Run: headless pygame with SDL's dummy video driver; simulated clock (each Clock.tick advances the game by its frame time, no real sleeping); random seed 0; keys injected as events and as key.get_pressed() state; no mouse input; restart key R tapped at the start of phases 3 and 4.
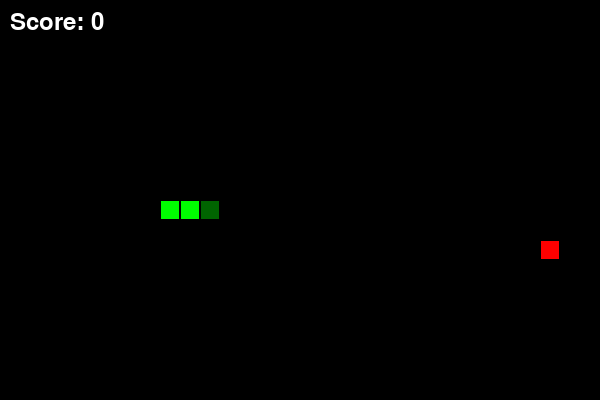
Frame 1 of 4 · flips 1–60 · no input
Frame 2 of 4 · flips 61–180 · tapped SPACE, RETURN · held RIGHT (→), D · screen unchanged from frame 1, image omitted
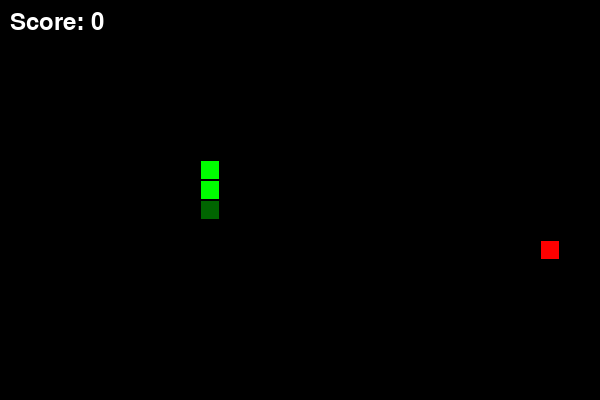
Frame 3 of 4 · flips 181–300 · tapped R · held DOWN (↓), S
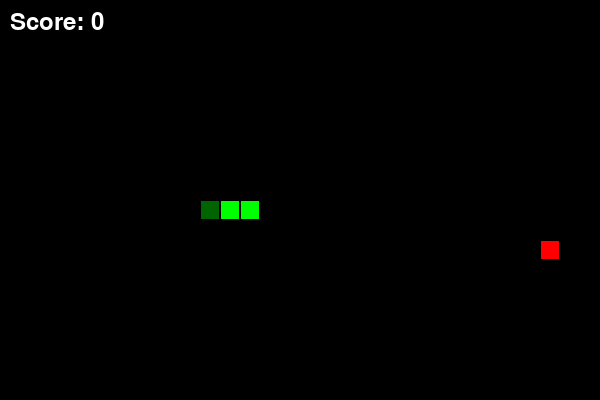
Frame 4 of 4 · flips 301–420 · tapped R · held LEFT (←), A, UP (↑), W

The pygame program that drew these frames:

import pygame
import sys
import random

# 初始化 Pygame
pygame.init()

# 游戏常量
BLOCK_SIZE = 20
GRID_WIDTH = 30
GRID_HEIGHT = 20
SCREEN_WIDTH = BLOCK_SIZE * GRID_WIDTH
SCREEN_HEIGHT = BLOCK_SIZE * GRID_HEIGHT
FPS = 10
WHITE = (255, 255, 255)
BLACK = (0, 0, 0)
RED = (255, 0, 0)
GREEN = (0, 255, 0)
DARK_GREEN = (0, 100, 0)
BLUE = (0, 0, 255)

# 创建显示界面
screen = pygame.display.set_mode((SCREEN_WIDTH, SCREEN_HEIGHT))
pygame.display.set_caption("Snake Easy")

# 时钟控制帧率
clock = pygame.time.Clock()

# 字体设置
font = pygame.font.SysFont(None, 36)


def draw_text(text, color, x, y, center=False):
    """在指定位置绘制文字"""
    text_surface = font.render(text, True, color)
    rect = text_surface.get_rect()
    if center:
        rect.center = (x, y)
    else:
        rect.topleft = (x, y)
    screen.blit(text_surface, rect)


def get_food_position(snake):
    """生成不与蛇身重叠的食物位置"""
    while True:
        x = random.randint(0, GRID_WIDTH - 1)
        y = random.randint(0, GRID_HEIGHT - 1)
        if (x, y) not in snake:
            return (x, y)


def draw_snake(snake):
    """绘制蛇"""
    for i, (x, y) in enumerate(snake):
        color = DARK_GREEN if i == 0 else GREEN
        rect = pygame.Rect(x * BLOCK_SIZE, y * BLOCK_SIZE, BLOCK_SIZE, BLOCK_SIZE)
        pygame.draw.rect(screen, color, rect)
        pygame.draw.rect(screen, BLACK, rect, 1)


def draw_food(food):
    """绘制食物"""
    x, y = food
    rect = pygame.Rect(x * BLOCK_SIZE, y * BLOCK_SIZE, BLOCK_SIZE, BLOCK_SIZE)
    pygame.draw.rect(screen, RED, rect)
    pygame.draw.rect(screen, BLACK, rect, 1)


def main():
    # 初始化游戏状态
    snake = [(10, 10), (9, 10), (8, 10)]  # 蛇身坐标列表
    direction = (1, 0)  # 初始方向：向右
    next_direction = (1, 0)
    food = get_food_position(snake)
    score = 0
    game_over = False

    # 游戏主循环
    while True:
        # 处理事件
        for event in pygame.event.get():
            if event.type == pygame.QUIT:
                pygame.quit()
                sys.exit()
            elif event.type == pygame.KEYDOWN:
                if event.key == pygame.K_UP and direction != (0, 1):
                    next_direction = (0, -1)
                elif event.key == pygame.K_DOWN and direction != (0, -1):
                    next_direction = (0, 1)
                elif event.key == pygame.K_LEFT and direction != (1, 0):
                    next_direction = (-1, 0)
                elif event.key == pygame.K_RIGHT and direction != (-1, 0):
                    next_direction = (1, 0)
                elif event.key == pygame.K_r and game_over:
                    # 重新开始游戏
                    main()
                    return
                elif event.key == pygame.K_q and game_over:
                    pygame.quit()
                    sys.exit()

        if game_over:
            # 游戏结束界面
            screen.fill(BLACK)
            draw_text("GAME OVER", RED, SCREEN_WIDTH // 2, SCREEN_HEIGHT // 2 - 50, center=True)
            draw_text(f"Score: {score}", WHITE, SCREEN_WIDTH // 2, SCREEN_HEIGHT // 2, center=True)
            draw_text("Press 'R' to Restart or 'Q' to Quit", WHITE, SCREEN_WIDTH // 2, SCREEN_HEIGHT // 2 + 50, center=True)
            pygame.display.flip()
            clock.tick(FPS)
            continue

        # 更新方向
        direction = next_direction

        # 计算新蛇头位置
        head_x, head_y = snake[0]
        dx, dy = direction
        new_head = ((head_x + dx) % GRID_WIDTH, (head_y + dy) % GRID_HEIGHT)

        # 检查撞到自己
        if new_head in snake:
            game_over = True
            continue

        # 将新蛇头加入蛇身
        snake.insert(0, new_head)

        # 检查是否吃到食物
        if new_head == food:
            score += 1
            food = get_food_position(snake)
        else:
            # 移除蛇尾
            snake.pop()

        # 绘制画面
        screen.fill(BLACK)
        draw_snake(snake)
        draw_food(food)
        draw_text(f"Score: {score}", WHITE, 10, 10)
        pygame.display.flip()

        # 控制帧率
        clock.tick(FPS)


if __name__ == "__main__":
    main()
